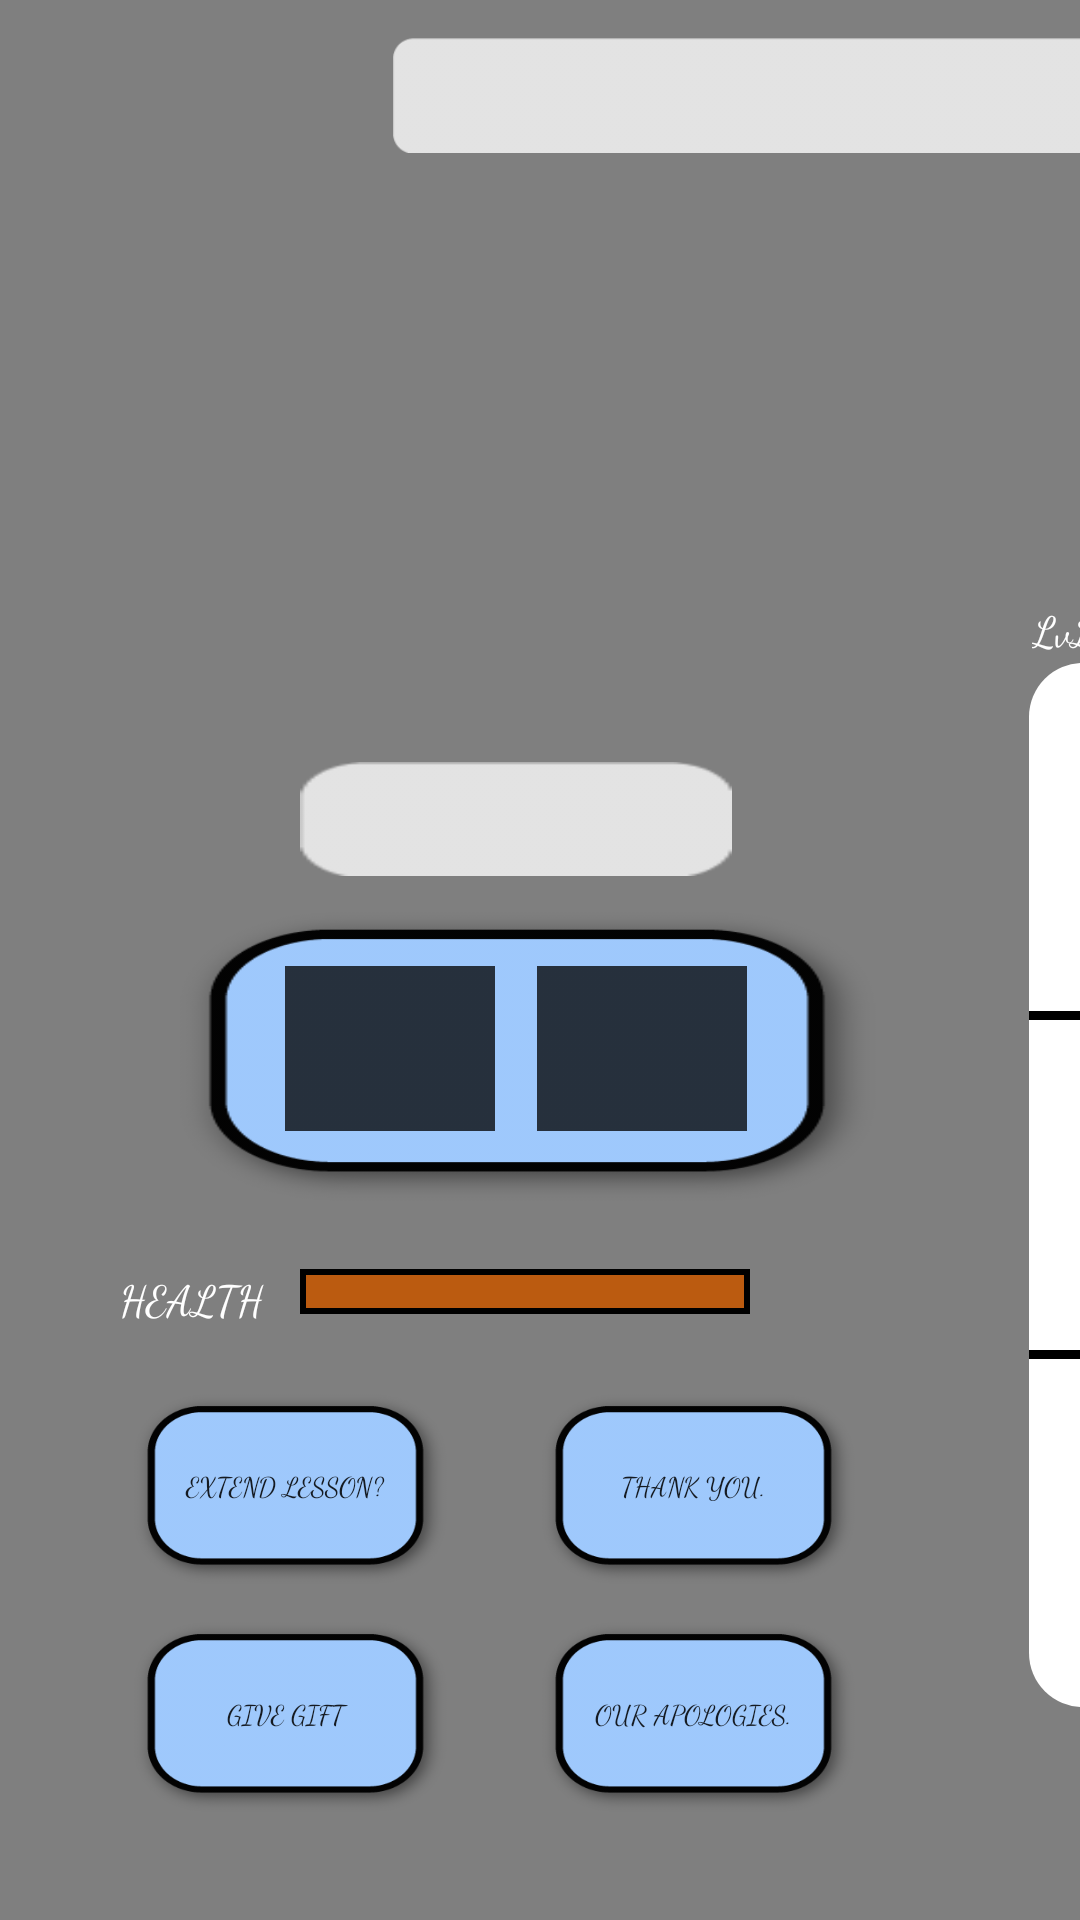

Layout XML and referenced resources for this Android screen:
<!-- AndroidManifest.xml: application theme Theme.FloridaClubManager -->
<!-- res/layout/activity_check.xml -->
<?xml version="1.0" encoding="utf-8"?>
<androidx.constraintlayout.widget.ConstraintLayout xmlns:android="http://schemas.android.com/apk/res/android"
    xmlns:app="http://schemas.android.com/apk/res-auto"
    xmlns:tools="http://schemas.android.com/tools"
    android:layout_width="match_parent"
    android:layout_height="match_parent"
    tools:context=".CheckActivity">
    <VideoView
        android:layout_width="match_parent"
        android:layout_height="match_parent"
        app:layout_constraintLeft_toLeftOf="parent"
        app:layout_constraintTop_toTopOf="parent"
        android:id="@+id/checkbackground"
        />
    <Button
        android:id="@+id/checkbutton"
        android:layout_width="114dp"
        android:layout_height="76dp"
        android:layout_marginLeft="38dp"
        android:layout_marginTop="457dp"
        android:visibility="invisible"
        app:layout_constraintLeft_toLeftOf="parent"
        app:layout_constraintTop_toTopOf="parent" />
    <Button
        android:id="@+id/checkactivitybutton1"
        android:layout_width="114dp"
        android:layout_height="76dp"
        android:text="Extend Lesson?"
        android:textSize="9dp"
        android:fontFamily="cursive"
        android:background="@drawable/table"
        app:layout_constraintLeft_toLeftOf="@id/checkbutton"
        app:layout_constraintTop_toTopOf="@id/checkbutton"
        />

    <Button
        android:id="@+id/checkactivitybutton2"
        android:layout_width="114dp"
        android:layout_height="76dp"
        android:layout_marginBottom="121dp"
        android:background="@drawable/table"
        android:text="Give gift"
        android:fontFamily="cursive"
        android:textSize="9dp"
        app:layout_constraintTop_toBottomOf="@id/checkactivitybutton1"
        app:layout_constraintLeft_toLeftOf="@id/checkactivitybutton1"
         />
    <Button
        android:id="@+id/checkactivitybutton3"
        android:layout_width="114dp"
        android:layout_height="76dp"
        android:layout_marginLeft="174dp"
        android:background="@drawable/table"
        android:text="Thank you."
        android:fontFamily="cursive"
        android:textSize="9dp"
        app:layout_constraintLeft_toLeftOf="parent"
        app:layout_constraintTop_toTopOf="@id/checkbutton" />
    <Button
        android:id="@+id/checkactivitybutton4"
        android:layout_width="114dp"
        android:layout_height="76dp"
        android:layout_marginLeft="174dp"
        android:layout_marginBottom="121dp"
        android:background="@drawable/table"
        android:textSize="9dp"
        android:text="Our apologies."
        android:fontFamily="cursive"
        app:layout_constraintLeft_toLeftOf="parent"
        app:layout_constraintTop_toBottomOf="@id/checkactivitybutton3" />
    <View
        android:layout_width="254dp"
        android:layout_height="116dp"
        android:id="@+id/checkrectangle"
        android:background="@drawable/table"
        app:layout_constraintTop_toTopOf="parent"
        app:layout_constraintLeft_toLeftOf="parent"
        android:visibility="visible"
        android:layout_marginTop="292dp"
        android:layout_marginLeft="45dp"/>
    <pl.droidsonroids.gif.GifImageView
        android:layout_width="208dp"
        android:layout_height="83dp"
        android:layout_marginLeft="69dp"
        android:layout_marginTop="309dp"
        app:layout_constraintLeft_toLeftOf="parent"
        app:layout_constraintTop_toTopOf="parent"
        android:id="@+id/checkgradient"
        android:background="@drawable/border2"
        android:visibility="invisible"
        />
    <ImageView
        android:layout_width="70dp"
        android:layout_height="55dp"
        android:id="@+id/checkteacherarea"
        android:background="@drawable/newsquare"
        app:layout_constraintTop_toTopOf="@id/checkrectangle"
        app:layout_constraintLeft_toLeftOf="@id/checkrectangle"
        android:layout_marginLeft="50dp"
        android:layout_marginTop="30dp"/>
    <ImageView
        android:id="@+id/checkstudentarea"
        android:layout_width="70dp"
        android:layout_height="55dp"
        android:background="@drawable/newsquare"
        app:layout_constraintTop_toTopOf="@id/checkrectangle"
        app:layout_constraintRight_toRightOf="@id/checkrectangle"
        android:layout_marginRight="50dp"
        android:layout_marginTop="30dp"/>
    <ImageView
        android:layout_width="112dp"
        android:layout_height="90dp"
        android:id="@+id/checksignal"
        app:layout_constraintBottom_toTopOf="@id/checkrectangle"
        app:layout_constraintLeft_toLeftOf="parent"
        android:layout_marginLeft="120dp"
        android:layout_marginBottom="100dp"
        />
    <ProgressBar
        android:layout_width="36dp"
        android:layout_height="348dp"
        android:id="@+id/checkpartybar"
        android:indeterminateOnly="false"
        android:progressDrawable="@drawable/verticalprogressbar"
        app:layout_constraintTop_toTopOf="parent"
        app:layout_constraintLeft_toLeftOf="parent"
        android:layout_marginLeft="343dp"
        android:layout_marginTop="221dp"
        />
    <View
        app:layout_constraintTop_toTopOf="@id/checkpartybar"
        app:layout_constraintLeft_toLeftOf="@id/checkpartybar"
        android:layout_width="36dp"
        android:layout_height="3dp"
        android:layout_marginTop="116dp"
        android:background="@drawable/statview"
        />
    <View
        app:layout_constraintBottom_toBottomOf="@id/checkpartybar"
        app:layout_constraintLeft_toLeftOf="@id/checkpartybar"
        android:layout_width="36dp"
        android:layout_height="3dp"
        android:layout_marginBottom="116dp"
        android:background="@drawable/statview"
        />
    <ProgressBar
        android:layout_width="150dp"
        android:layout_height="15dp"
        app:layout_constraintTop_toTopOf="@id/checkrectangle"
        app:layout_constraintLeft_toLeftOf="parent"
        android:layout_marginTop="131dp"
        android:layout_marginLeft="100dp"
        android:indeterminateOnly="false"
        android:progressDrawable="@drawable/healthprogress"
        android:id="@+id/checkhealthbar"
        />
    <TextView
        app:layout_constraintTop_toTopOf="@id/checkrectangle"
        app:layout_constraintLeft_toLeftOf="parent"
        android:layout_width="150dp"
        android:layout_height="15dp"
        android:layout_marginTop="131dp"
        android:layout_marginLeft="100dp"
        android:background="@drawable/statview"
        />
    <TextView
        android:layout_width="55dp"
        android:layout_height="50dp"
        android:text="HEALTH"
        android:textColor="@color/white"
        android:fontFamily="cursive"
        android:id="@+id/checkhealthtext"
        app:layout_constraintRight_toLeftOf="@id/checkhealthbar"
        app:layout_constraintTop_toTopOf="@id/checkhealthbar"
        android:layout_marginRight="5dp"
        />
    <TextView
        android:layout_width="100dp"
        android:layout_height="19dp"
        android:id="@+id/checkwealth"
        app:layout_constraintBottom_toBottomOf="@id/checkrectangle"
        app:layout_constraintLeft_toLeftOf="@id/checkrectangle"
        android:textColor="@color/white"
        android:textAlignment="center"
        android:fontFamily="cursive"
        android:layout_marginLeft="76dp"
        />
    <TextView
        android:layout_width="144dp"
        android:layout_height="38dp"
        android:background="@drawable/moneybox"
        android:textAlignment="center"
        android:paddingTop="5dp"
        android:textSize="20dp"
        android:fontFamily="cursive"
        android:id="@+id/checkroomearnings"
        app:layout_constraintLeft_toLeftOf="parent"
        app:layout_constraintBottom_toTopOf="@id/checkrectangle"
        android:layout_marginLeft="100dp"
        />
    <TextView
        app:layout_constraintTop_toTopOf="parent"
        app:layout_constraintLeft_toLeftOf="parent"
        android:layout_width="40dp"
        android:layout_height="30dp"
        android:text="LvL. 1"
        android:textColor="@color/white"
        android:fontFamily="cursive"
        android:id="@+id/checkpartylevel"
        android:layout_marginTop="200dp"
        android:layout_marginLeft="344dp"
        />
    <TextView
        android:layout_width="274dp"
        android:layout_height="39dp"
        android:id="@+id/checktotalearnings"
        android:paddingTop="7dp"
        android:paddingLeft="5dp"
        android:textSize="20dp"
        android:fontFamily="cursive"
        android:background="@drawable/totalblank"
        app:layout_constraintLeft_toLeftOf="parent"
        app:layout_constraintTop_toTopOf="parent"
        android:layout_marginLeft="131dp"
        android:layout_marginTop="12dp"
        />
</androidx.constraintlayout.widget.ConstraintLayout>
<!-- resources referenced by this layout -->
<resources>
  <!-- drawable border2: gif bitmap (drawable, 367522 bytes) -->
  <!-- drawable healthprogress (drawable) -->
  <?xml version="1.0" encoding="utf-8"?>
  <layer-list xmlns:android="http://schemas.android.com/apk/res/android">
      <item android:id="@+id/timerbackground">
          <shape android:shape="rectangle">
              <solid android:color="#BB5B10"/>
          </shape>
      </item>
      <item android:id="@+id/colorofprogress">
          <clip android:clipOrientation="horizontal" android:gravity="right">
              <shape android:shape="rectangle">
                  <solid android:color="@android:color/holo_red_dark"/>
              </shape>
          </clip>
      </item>
  </layer-list>
  <!-- drawable moneybox: png bitmap (drawable, 563 bytes) -->
  <!-- drawable newsquare: png bitmap (drawable, 156 bytes) -->
  <!-- drawable statview (drawable) -->
  <?xml version="1.0" encoding="utf-8"?>
  <layer-list xmlns:android="http://schemas.android.com/apk/res/android">
      <item>
          <shape
              android:shape="rectangle"
              android:thicknessRatio="16"
              android:useLevel="false">
              <stroke android:width="2dp"/>
              <solid android:color="@android:color/transparent" />
          </shape>
      </item>
      <item>
          <shape android:shape="ring" android:thicknessRatio="16" android:useLevel="true">
              <solid android:color="@color/purple_500" />
          </shape>
      </item>
  </layer-list>
  <!-- drawable table: png bitmap (drawable, 7499 bytes) -->
  <!-- drawable totalblank: png bitmap (drawable, 969 bytes) -->
  <!-- drawable verticalprogressbar (drawable) -->
  <?xml version="1.0" encoding="utf-8"?>
  <layer-list xmlns:android="http://schemas.android.com/apk/res/android">
  <item android:id="@+id/timerbackground">
      <shape android:shape="rectangle">
          <corners android:radius="100dp"/>
          <solid android:color="@color/white"/>
      </shape>
  </item>
      <item android:id="@+id/colorofprogress">
          <clip android:clipOrientation="vertical" android:gravity="bottom">
                  <shape android:shape="rectangle">
                      <corners android:radius="100dp"/>
                      <solid android:color="@color/purple_500"/>
                  </shape>
          </clip>
      </item>
  </layer-list>
  <style name="Theme.FloridaClubManager" parent="Theme.MaterialComponents.DayNight.DarkActionBar">
          
          <item name="colorPrimary">@color/purple_500</item>
          <item name="colorPrimaryVariant">@color/purple_700</item>
          <item name="colorOnPrimary">@color/white</item>
          
          <item name="colorSecondary">@color/teal_200</item>
          <item name="colorSecondaryVariant">@color/teal_700</item>
          <item name="colorOnSecondary">@color/black</item>
          
          <item name="android:statusBarColor" tools:targetApi="l">?attr/colorPrimaryVariant</item>
          
      </style>
  <!-- not gathered from this repository: default colours our renderer supplied (Android Studio template values) -->
  <color name="purple_500">#FF6200EE</color>
  <color name="purple_700">#FF3700B3</color>
  <color name="teal_200">#FF03DAC5</color>
  <color name="teal_700">#FF018786</color>
  <color name="black">#FF000000</color>
  <color name="white">#FFFFFFFF</color>
</resources>
